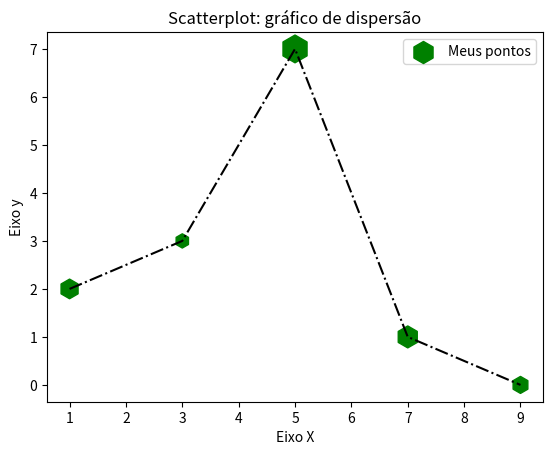

Generate this figure with matplotlib:
#Comparando gráficos
import matplotlib.pyplot as plt

x = [1,3,5,7,9]
y = [2,3,7,1,0]
z = [200,105,400,250,150]

titulo = 'Scatterplot: gráfico de dispersão'
eixox = 'Eixo X'
eixoy = 'Eixo y'

#Legendas
plt.title(titulo)
plt.xlabel(eixox)
plt.ylabel(eixoy)

plt.scatter(x, y, label="Meus pontos", color="g", marker='h', s=z)
plt.legend()
#apenas para ligar os pontos
plt.plot(x,y, color='k', linestyle='-.')

plt.show()